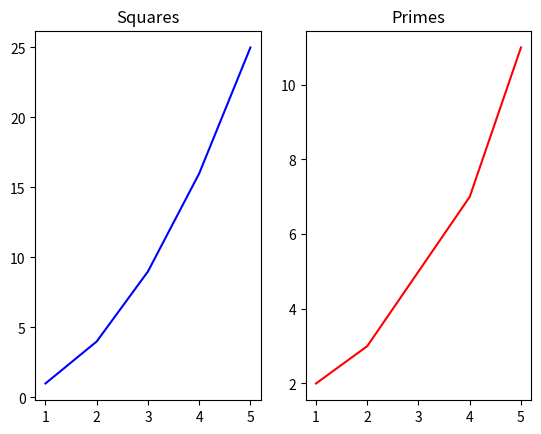

Generate this figure with matplotlib:
import matplotlib.pyplot as plt

x = [1,2,3,4,5]
y1 = [1,4,9,16,25]
y2 = [2,3,5,7,11]

plt.subplot(1,2,1)   # 1 row, 2 columns, plot 1
plt.plot(x, y1, color="blue")
plt.title("Squares")

plt.subplot(1,2,2)   # 1 row, 2 columns, plot 2
plt.plot(x, y2, color="red")
plt.title("Primes")

plt.show()
